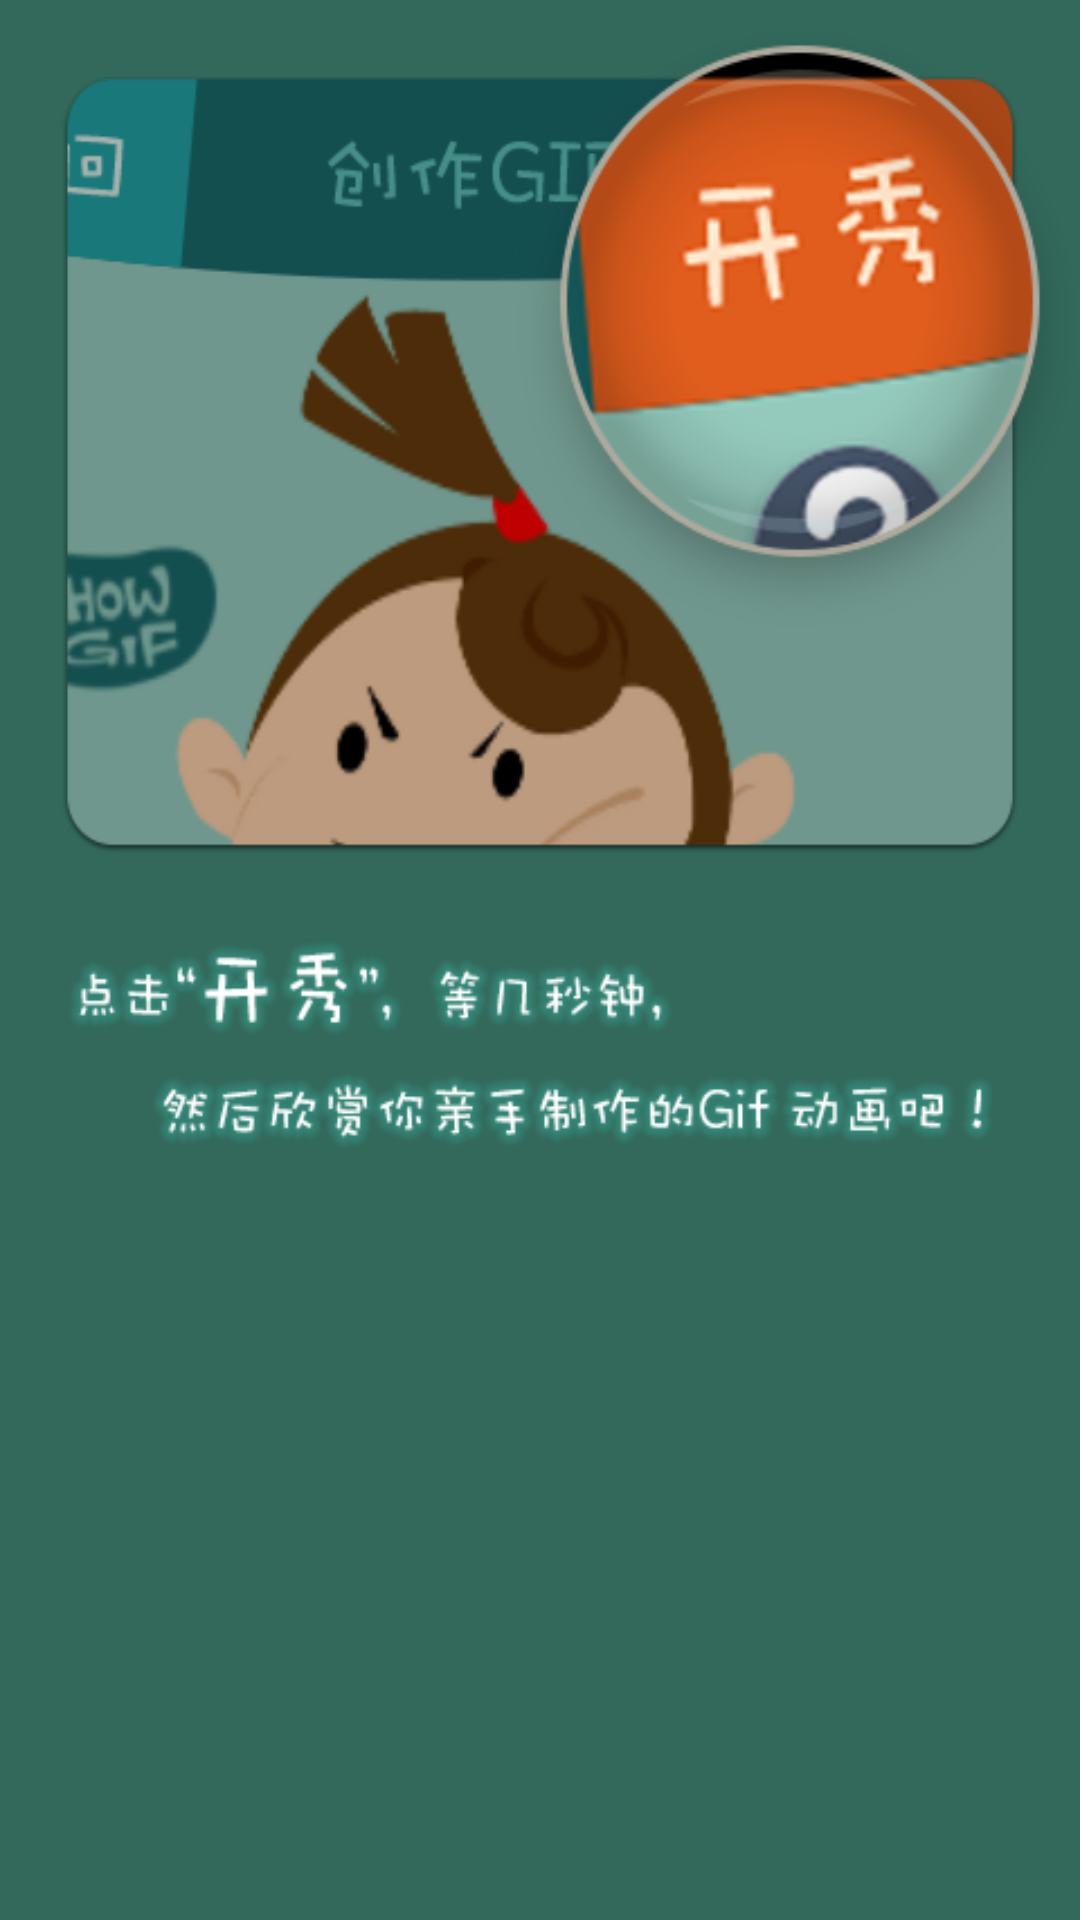

Here is an Android app screen rendered from its layout file. Give the layout XML and the strings, colors and styles it references.
<!-- AndroidManifest.xml: application theme android:Theme.NoTitleBar -->
<!-- res/layout/guidepage2.xml -->
<RelativeLayout xmlns:android="http://schemas.android.com/apk/res/android"
    xmlns:tools="http://schemas.android.com/tools"
    android:layout_width="match_parent"
    android:layout_height="match_parent">

    <ImageView 
        android:layout_width="match_parent"
    	android:layout_height="match_parent"
    	android:background="@drawable/guideslip2"
    	/>
</RelativeLayout>
<!-- resources referenced by this layout -->
<resources>
  <!-- drawable guideslip2: png bitmap (drawable-hdpi, 88094 bytes) -->
</resources>
